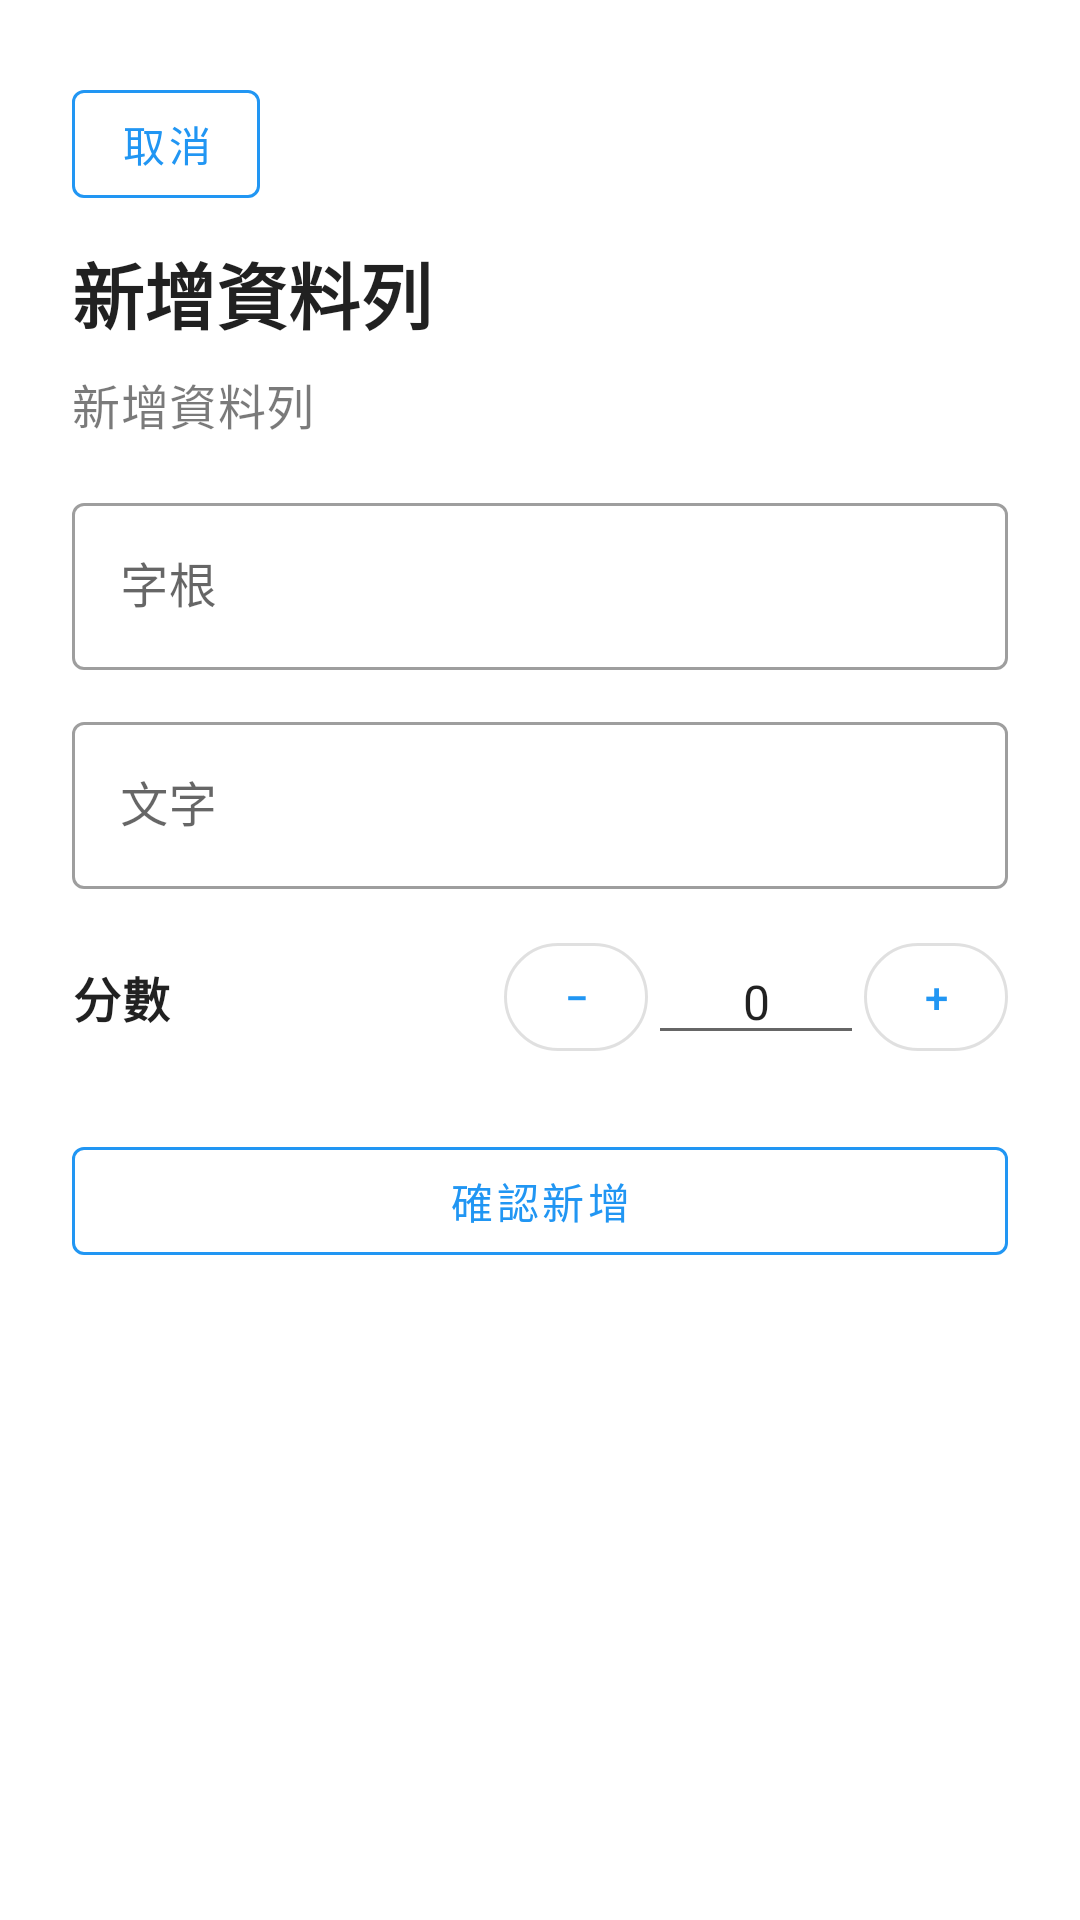

The Android layout XML behind this screen, and the referenced resources:
<!-- AndroidManifest.xml: application theme AppTheme -->
<!-- res/layout/sheet_manage_im_add.xml -->
<?xml version="1.0" encoding="utf-8"?>
<androidx.core.widget.NestedScrollView xmlns:android="http://schemas.android.com/apk/res/android"
    xmlns:app="http://schemas.android.com/apk/res-auto"
    android:id="@+id/sheet_scroll"
    android:layout_width="match_parent"
    android:layout_height="wrap_content"
    android:clipToPadding="false"
    android:fillViewport="false">

    <LinearLayout
        android:layout_width="match_parent"
        android:layout_height="wrap_content"
        android:orientation="vertical"
        android:padding="24dp">

    <com.google.android.material.button.MaterialButton
        android:id="@+id/btn_cancel"
        style="@style/Widget.MaterialComponents.Button.OutlinedButton"
        android:layout_width="wrap_content"
        android:layout_height="wrap_content"
        android:minWidth="0dp"
        android:text="@string/dialog_cancel"
        android:layout_marginBottom="8dp"
        app:cornerRadius="4dp"
        app:strokeColor="?attr/colorPrimary"
        app:strokeWidth="1dp" />

    <TextView
        android:id="@+id/sheet_title"
        android:layout_width="match_parent"
        android:layout_height="wrap_content"
        android:text="@string/manage_word_dialog_add"
        android:textAppearance="?attr/textAppearanceHeadline5"
        android:textStyle="bold"
        android:layout_marginBottom="8dp" />

    <TextView
        android:id="@+id/sheet_subtitle"
        android:layout_width="match_parent"
        android:layout_height="wrap_content"
        android:text="@string/manage_word_dialog_add"
        android:textAppearance="?attr/textAppearanceSubtitle1"
        android:alpha="0.6"
        android:layout_marginBottom="16dp" />

    <com.google.android.material.textfield.TextInputLayout
        android:id="@+id/til_code"
        style="@style/Widget.MaterialComponents.TextInputLayout.OutlinedBox"
        android:layout_width="match_parent"
        android:layout_height="wrap_content"
        android:hint="@string/manage_im_code"
        android:layout_marginBottom="12dp">
        <com.google.android.material.textfield.TextInputEditText
            android:id="@+id/edt_code"
            android:layout_width="match_parent"
            android:layout_height="wrap_content"
            android:inputType="text"
            android:singleLine="true" />
    </com.google.android.material.textfield.TextInputLayout>

    <com.google.android.material.textfield.TextInputLayout
        android:id="@+id/til_word"
        style="@style/Widget.MaterialComponents.TextInputLayout.OutlinedBox"
        android:layout_width="match_parent"
        android:layout_height="wrap_content"
        android:hint="@string/manage_im_word"
        android:layout_marginBottom="12dp">
        <com.google.android.material.textfield.TextInputEditText
            android:id="@+id/edt_word"
            android:layout_width="match_parent"
            android:layout_height="wrap_content"
            android:inputType="text"
            android:singleLine="true" />
    </com.google.android.material.textfield.TextInputLayout>

    <LinearLayout
        android:layout_width="match_parent"
        android:layout_height="wrap_content"
        android:orientation="horizontal"
        android:gravity="center_vertical"
        android:layout_marginBottom="20dp">
        <TextView
            android:id="@+id/tv_score_label"
            android:layout_width="wrap_content"
            android:layout_height="wrap_content"
            android:text="@string/manage_editor_score"
            android:textAppearance="?attr/textAppearanceBody1"
            android:textStyle="bold" />
        <Space
            android:layout_width="0dp"
            android:layout_height="1dp"
            android:layout_weight="1" />
        <com.google.android.material.button.MaterialButton
            android:id="@+id/btn_minus"
            style="@style/Widget.MaterialComponents.Button.OutlinedButton"
            android:layout_width="48dp"
            android:layout_height="48dp"
            android:text="@string/ui_sheet_manage_im_add_text_027"
            android:padding="0dp"
            app:cornerRadius="24dp" />
        <com.google.android.material.textfield.TextInputEditText
            android:id="@+id/edt_score"
            android:layout_width="72dp"
            android:layout_height="wrap_content"
            android:gravity="center"
            android:inputType="number"
            android:selectAllOnFocus="true"
            android:singleLine="true"
            android:text="@string/ui_sheet_manage_im_add_text_028"
            android:textAppearance="?attr/textAppearanceBody1" />
        <com.google.android.material.button.MaterialButton
            android:id="@+id/btn_plus"
            style="@style/Widget.MaterialComponents.Button.OutlinedButton"
            android:layout_width="48dp"
            android:layout_height="48dp"
            android:text="@string/ui_sheet_manage_im_add_text_029"
            android:padding="0dp"
            app:cornerRadius="24dp" />
    </LinearLayout>

    <com.google.android.material.button.MaterialButton
        android:id="@+id/btn_save"
        style="@style/Widget.MaterialComponents.Button.OutlinedButton"
        android:layout_width="match_parent"
        android:layout_height="wrap_content"
        android:text="@string/manage_editor_confirm_add"
        app:cornerRadius="4dp"
        app:strokeColor="?attr/colorPrimary"
        app:strokeWidth="1dp" />

    </LinearLayout>
</androidx.core.widget.NestedScrollView>
<!-- resources referenced by this layout -->
<resources>
  <string name="dialog_cancel">取消</string>
  <string name="manage_editor_confirm_add">確認新增</string>
  <string name="manage_editor_score">分數</string>
  <string name="manage_im_code">字根</string>
  <string name="manage_im_word">文字</string>
  <string name="manage_word_dialog_add">新增資料列</string>
  <string name="ui_sheet_manage_im_add_text_027">−</string>
  <string name="ui_sheet_manage_im_add_text_028">0</string>
  <string name="ui_sheet_manage_im_add_text_029">+</string>
  <style name="AppTheme" parent="Theme.MaterialComponents.DayNight">
      <item name="android:windowBackground">?android:attr/colorBackground</item>
      <item name="android:windowDisablePreview">true</item>
      <item name="android:windowSplashScreenAnimatedIcon">@color/color_transparent</item>
      <item name="android:windowSplashScreenBackground">?android:attr/colorBackground</item>
      <item name="android:windowSplashScreenIconBackgroundColor">@color/color_transparent</item>
      <item name="preferenceTheme">@style/LIME.PreferenceTheme</item>
      
      <item name="actionBarStyle">@style/LIME.ActionBarStyle</item>
      <item name="actionBarTheme">@style/LIME.ToolbarContentTheme</item>
      
      <item name="colorPrimary">@color/material_blue</item>
      <item name="colorPrimaryVariant">@color/material_blue</item>
      <item name="colorSecondary">@color/lime_green</item>
      <item name="colorSecondaryVariant">@color/lime_green</item>
    </style>
  <color name="color_transparent">#00FFFFFF</color>
  <style name="LIME.PreferenceTheme" parent="PreferenceThemeOverlay.v14.Material">
      <item name="switchPreferenceCompatStyle">@style/LIME.Preference.Switch</item>
      <item name="preferenceCategoryStyle">@style/LIME.Preference.Category</item>
    </style>
  <style name="LIME.ActionBarStyle" parent="Widget.AppCompat.ActionBar">
      <item name="background">?android:attr/colorBackground</item>
      <item name="elevation">4dp</item>
      <item name="titleTextStyle">@style/LIME.ActionBarTitle</item>
    </style>
  <style name="LIME.ToolbarContentTheme" parent="ThemeOverlay.AppCompat.ActionBar">
      <item name="colorControlNormal">?attr/colorOnSurface</item>
    </style>
  <color name="material_blue">#FF2196F3</color>
  <color name="lime_green">#FF4CAF50</color>
  <style name="LIME.Preference.Switch" parent="Preference.SwitchPreferenceCompat.Material">
      <item name="android:layout">@layout/preference_lime_row</item>
    </style>
  <style name="LIME.Preference.Category" parent="Preference.Category.Material">
      <item name="android:layout">@layout/preference_lime_category</item>
    </style>
  <style name="LIME.ActionBarTitle" parent="TextAppearance.AppCompat.Widget.ActionBar.Title">
      <item name="android:textSize">24sp</item>
      <item name="android:textStyle">bold</item>
      <item name="android:textColor">?android:attr/textColorPrimary</item>
    </style>
</resources>
